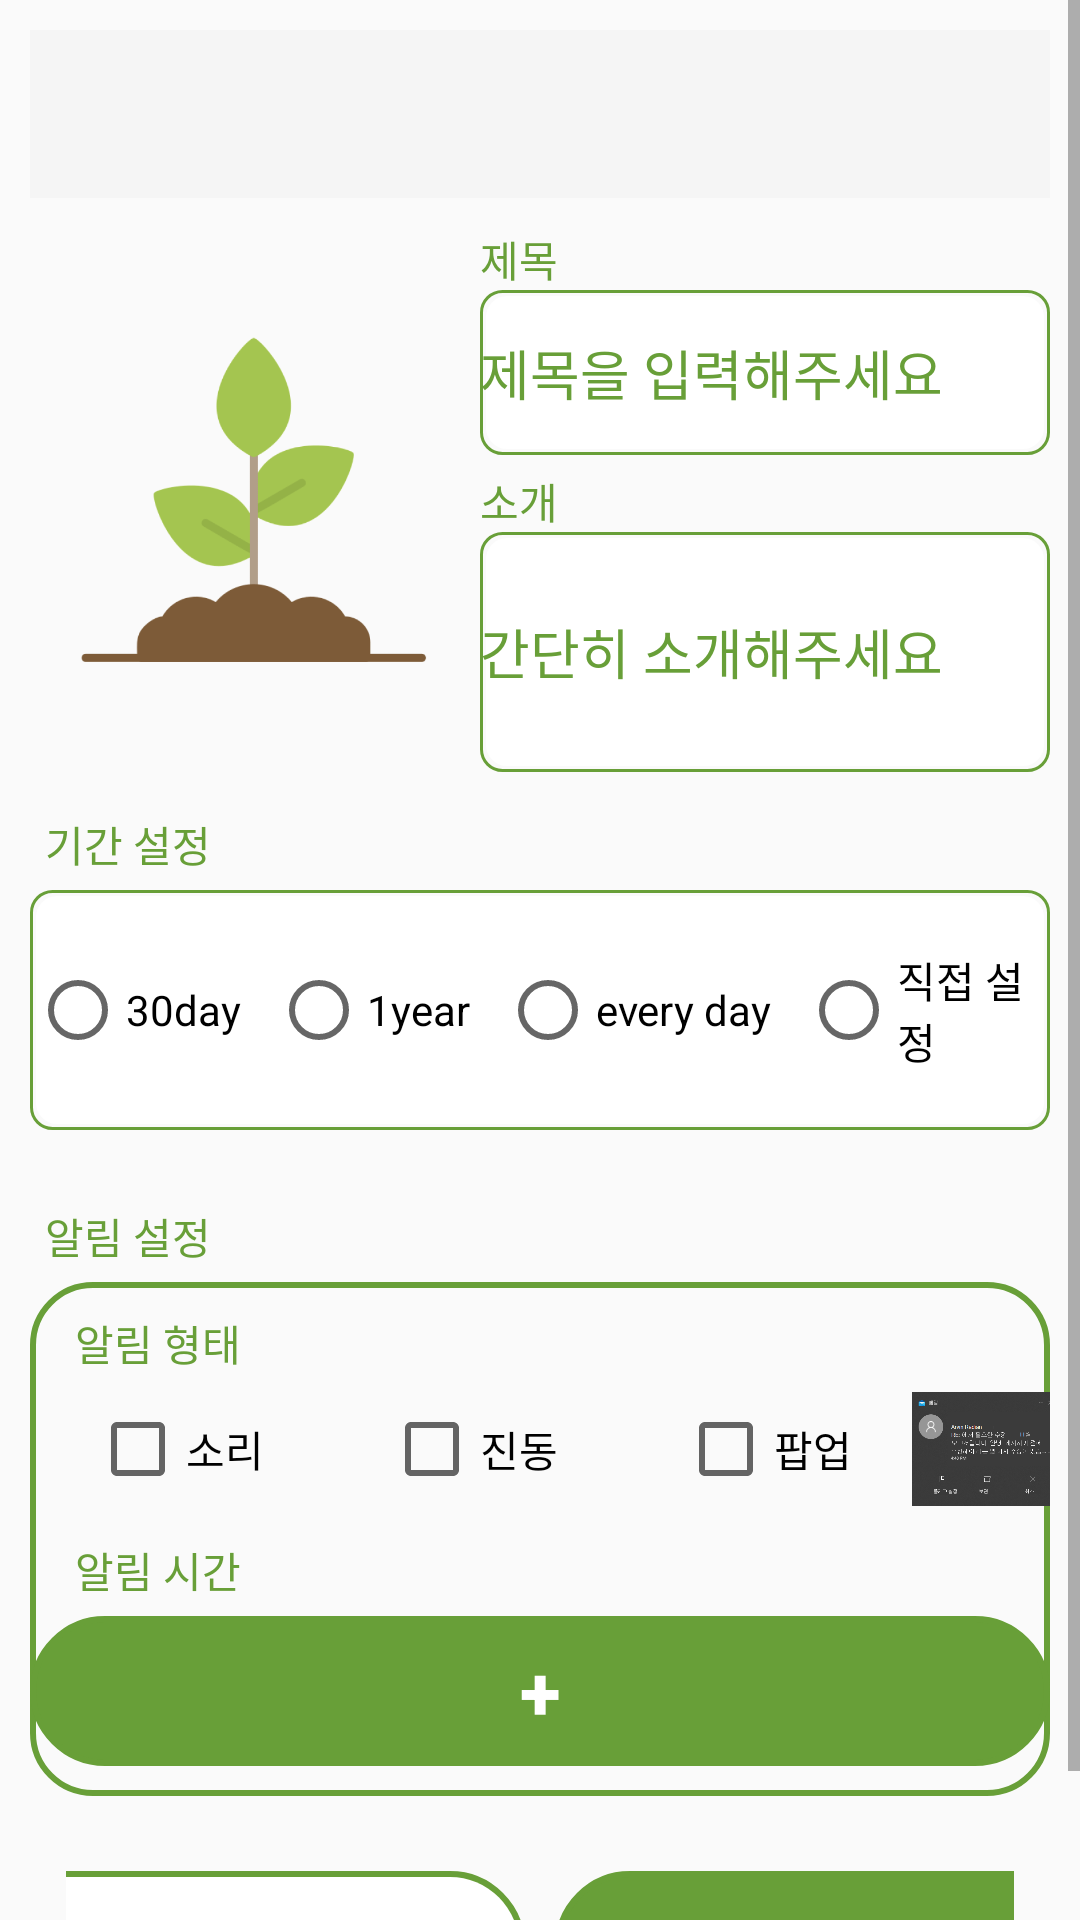

Android layout source for this screen:
<!-- AndroidManifest.xml: application theme Theme.AppCompat.Light.NoActionBar -->
<!-- res/layout/add_purpose.xml -->
<?xml version="1.0" encoding="utf-8"?>
<androidx.drawerlayout.widget.DrawerLayout
    android:id="@+id/drawer"
    xmlns:android="http://schemas.android.com/apk/res/android"
    xmlns:app="http://schemas.android.com/apk/res-auto"
    android:layout_width="match_parent"
    android:layout_height="match_parent">
    <ScrollView
        android:layout_width="match_parent"
        android:layout_height="match_parent">
        <LinearLayout
            android:layout_width="match_parent"
            android:layout_height="match_parent"
            android:orientation="vertical"
            android:padding="10dp">

            <com.google.android.material.appbar.AppBarLayout
                android:layout_width="match_parent"
                android:layout_height="wrap_content">
                <androidx.appcompat.widget.Toolbar
                    android:id="@+id/toolbar"
                    android:layout_width="match_parent"
                    android:layout_height="?attr/actionBarSize"
                    android:background="?attr/colorPrimary" />
            </com.google.android.material.appbar.AppBarLayout>

            <LinearLayout
                android:layout_width="match_parent"
                android:layout_height="200dp"
                android:orientation="horizontal">

                <ImageView
                    android:id="@+id/image"
                    android:contentDescription="목표 관련 이미지"
                    android:padding="5dp"
                    android:src="@drawable/logo"
                    android:layout_width="150dp"
                    android:layout_height="150dp"
                    android:layout_gravity="center"/>

                <LinearLayout
                    android:layout_width="match_parent"
                    android:layout_height="match_parent"
                    android:orientation="vertical">

                    <TextView
                        android:layout_marginTop="10dp"
                        android:layout_width="match_parent"
                        android:layout_height="wrap_content"
                        android:textColor="@color/MainColor"
                        android:text="제목"/>

                    <EditText
                        android:id="@+id/title"
                        android:layout_width="match_parent"
                        android:layout_height="55dp"
                        android:autofillHints="none"
                        android:background="@drawable/text_box_border"
                        android:hint="제목을 입력해주세요"
                        android:inputType="text"
                        android:maxLines="1"
                        android:textColorHint="@color/MainColor" />

                    <TextView
                        android:layout_marginTop="5dp"
                        android:textColor="@color/MainColor"
                        android:layout_width="match_parent"
                        android:layout_height="wrap_content"
                        android:text="소개"/>

                    <EditText
                        android:id="@+id/content"
                        android:background="@drawable/text_box_border"
                        android:layout_width="match_parent"
                        android:layout_height="80dp"
                        android:maxLines="3"
                        android:textColorHint="@color/MainColor"
                        android:inputType="text"
                        android:autofillHints="none"
                        android:hint="간단히 소개해주세요" />
                </LinearLayout>
            </LinearLayout>
            <TextView
                android:layout_width="match_parent"
                android:layout_height="wrap_content"
                android:layout_margin="5dp"
                android:textColor="@color/MainColor"
                android:text="기간 설정"/>

            <RadioGroup
                android:id="@+id/period"
                android:background="@drawable/text_box_border"
                android:layout_width="match_parent"
                android:layout_height="80dp"
                android:layout_marginBottom="20dp"
                android:orientation="horizontal">

                <RadioButton
                    android:id="@+id/month"
                    android:layout_width="wrap_content"
                    android:layout_height="match_parent"
                    android:layout_marginEnd="10dp"
                    android:text="@string/a_month"/>

                <RadioButton
                    android:id="@+id/year"
                    android:layout_width="wrap_content"
                    android:layout_height="match_parent"
                    android:layout_marginEnd="10dp"
                    android:text="@string/a_year"/>

                <RadioButton
                    android:id="@+id/every"
                    android:layout_width="wrap_content"
                    android:layout_height="match_parent"
                    android:layout_marginEnd="10dp"
                    android:text="@string/every_day" />

                <RadioButton
                    android:id="@+id/custom"
                    android:layout_width="wrap_content"
                    android:layout_height="match_parent"
                    android:text="직접 설정"/>
            </RadioGroup>

            <TextView
                android:id="@+id/custom_text"
                android:background="@drawable/text_under"
                android:gravity="center"
                android:textStyle="bold"
                android:textSize="20dp"
                android:visibility="gone"
                android:layout_width="match_parent"
                android:layout_height="40dp"/>

            <TextView
                android:layout_width="match_parent"
                android:layout_height="wrap_content"
                android:layout_margin="5dp"
                android:textColor="@color/MainColor"
                android:text="알림 설정"/>

            <LinearLayout
                android:background="@drawable/layout_edge"
                android:layout_width="match_parent"
                android:layout_height="wrap_content"
                android:orientation="vertical"
                android:layout_marginBottom="5dp">

                <TextView
                    android:layout_width="wrap_content"
                    android:layout_height="wrap_content"
                    android:textColor="@color/MainColor"
                    android:layout_marginStart="15dp"
                    android:layout_marginTop="10dp"
                    android:text="알림 형태"/>

                
                <LinearLayout
                    android:layout_width="match_parent"
                    android:layout_height="match_parent"
                    android:orientation="horizontal">

                    <CheckBox
                        android:id="@+id/bell"
                        android:layout_width="wrap_content"
                        android:layout_height="match_parent"
                        android:layout_marginHorizontal="20dp"
                        android:text="소리"/>

                    <CheckBox
                        android:id="@+id/vib"
                        android:layout_width="wrap_content"
                        android:layout_height="match_parent"
                        android:layout_marginHorizontal="20dp"
                        android:text="진동"/>

                    <CheckBox
                        android:id="@+id/popUp"
                        android:layout_width="wrap_content"
                        android:layout_height="match_parent"
                        android:layout_marginHorizontal="20dp"
                        android:text="팝업"/>

                    
                    <ImageView
                        android:src="@drawable/popup_image"
                        android:contentDescription="팝업 예시 이미지"
                        android:layout_width="50dp"
                        android:layout_height="50dp"/>
                </LinearLayout>

                <TextView
                    android:layout_width="wrap_content"
                    android:layout_height="wrap_content"
                    android:textColor="@color/MainColor"
                    android:layout_marginStart="15dp"
                    android:layout_marginTop="5dp"
                    android:text="알림 시간"/>

                <androidx.recyclerview.widget.RecyclerView
                    android:id="@+id/timeRecycler"
                    android:layout_width="match_parent"
                    android:layout_height="wrap_content"
                    android:visibility="gone"/>

                <Button
                    android:id="@+id/addTime"
                    android:background="@drawable/color_button"
                    android:layout_width="match_parent"
                    android:layout_height="50dp"
                    android:layout_marginBottom="10dp"
                    android:layout_marginTop="5dp"
                    android:textColor="@color/white"
                    android:gravity="center"
                    android:textSize="25sp"
                    android:textStyle="bold"
                    android:text="+"/>
            </LinearLayout>

            
            <LinearLayout
                android:layout_marginTop="10dp"
                android:layout_width="match_parent"
                android:layout_height="wrap_content"
                android:orientation="horizontal"
                android:layout_gravity="center_vertical"
                style="@style/Widget.AppCompat.Button.Borderless">

                <androidx.appcompat.widget.AppCompatButton
                    android:id="@+id/cancel"
                    android:background="@drawable/white_button"
                    android:layout_width="180dp"
                    android:layout_height="50dp"
                    android:layout_marginEnd="10dp"
                    android:textSize="20sp"
                    android:text="@string/cancel"/>

                <Button
                    android:id="@+id/save"
                    android:background="@drawable/color_button"
                    android:layout_width="180dp"
                    android:layout_height="50dp"
                    android:textColor="@color/white"
                    android:textSize="20sp"
                    android:text="@string/save"/>
            </LinearLayout>

        </LinearLayout>
    </ScrollView>

    
    <com.google.android.material.navigation.NavigationView
        android:id="@+id/nav_view"
        android:layout_width="wrap_content"
        android:layout_height="match_parent"
        android:layout_gravity="start"
        app:headerLayout="@layout/navigation_header"
        app:menu="@menu/menu_navigation"/>
</androidx.drawerlayout.widget.DrawerLayout>
<!-- res/layout/navigation_header.xml (included above) -->
<?xml version="1.0" encoding="utf-8"?>
<LinearLayout
    xmlns:android="http://schemas.android.com/apk/res/android"
    android:layout_width="match_parent"
    android:layout_height="150dp"
    android:orientation="vertical"
    android:gravity="center">

    <ImageView
        android:layout_width="80dp"
        android:layout_height="80dp"
        android:src="@drawable/logo"
        android:scaleType="fitCenter"
        android:contentDescription="Logo"/>

    <TextView
        android:layout_width="wrap_content"
        android:layout_height="wrap_content"
        android:text="MOTIMATES"
        android:layout_marginTop="10dp"
        android:textSize="20dp"
        android:textStyle="bold"
        android:textColor="@android:color/black"/>
</LinearLayout>
<!-- resources referenced by this layout -->
<resources>
  <color name="MainColor">#689f38</color>
  <color name="white">#FFFFFFFF</color>
  <!-- drawable layout_edge (drawable) -->
  <?xml version="1.0" encoding="utf-8"?>
  <selector xmlns:android="http://schemas.android.com/apk/res/android">
  <item>
      <shape android:shape="rectangle">
          <stroke
              android:width="2dp"
              android:color="@color/MainColor" />
          <corners android:radius="20dp" />
      </shape>
  </item>
  </selector>
  <!-- drawable text_box_border (drawable) -->
  <?xml version="1.0" encoding="utf-8"?>
  <layer-list xmlns:android="http://schemas.android.com/apk/res/android">
      <item>
          <shape android:shape="rectangle">
              <stroke android:width = "1dp" android:color = "@color/MainColor"/>
              <corners
                  android:bottomRightRadius="7dp"
                  android:bottomLeftRadius="7dp"
                  android:topLeftRadius="7dp"
                  android:topRightRadius="7dp"/>
          </shape>
      </item>
  
      <item
          android:bottom="2dp"
          android:left="2dp"
          android:right="2dp"
          android:top="2dp">
          <shape android:shape="rectangle">
              <solid android:color="@color/white"/>
              <corners
                  android:bottomRightRadius="7dp"
                  android:bottomLeftRadius="7dp"
                  android:topLeftRadius="7dp"
                  android:topRightRadius="7dp"/>
          </shape>
      </item>
  </layer-list>
  <!-- drawable text_under (drawable) -->
  <?xml version="1.0" encoding="utf-8"?>
  <layer-list xmlns:android="http://schemas.android.com/apk/res/android">
      <item>
          <shape android:shape="rectangle">
              <solid android:color="@color/MainColor" />
          </shape>
      </item>
      <item android:bottom="1dp">
          <shape android:shape="rectangle">
              <solid android:color="@color/background"/>
          </shape>
      </item>
  </layer-list>
  <!-- drawable white_button (drawable) -->
  <?xml version="1.0" encoding="utf-8"?>
  <layer-list xmlns:android="http://schemas.android.com/apk/res/android">
      <item>
          <shape android:shape="rectangle">
              <stroke android:width = "4dp" android:color = "@color/MainColor"/>
              <corners
                  android:bottomRightRadius="80dp"
                  android:bottomLeftRadius="80dp"
                  android:topLeftRadius="80dp"
                  android:topRightRadius="80dp"/>
          </shape>
      </item>
  
      <item
          android:bottom="2dp"
          android:left="2dp"
          android:right="2dp"
          android:top="2dp">
          <shape android:shape="rectangle">
              <solid android:color="@color/white"/>
              <corners
                  android:bottomRightRadius="78dp"
                  android:bottomLeftRadius="78dp"
                  android:topLeftRadius="78dp"
                  android:topRightRadius="78dp"/>
          </shape>
      </item>
  </layer-list>
  <string name="a_month">30day</string>
  <string name="a_year">1year</string>
  <string name="cancel">취소</string>
  <string name="every_day">every day</string>
  <string name="save">저장</string>
  <color name="background">#ffffff</color>
</resources>
